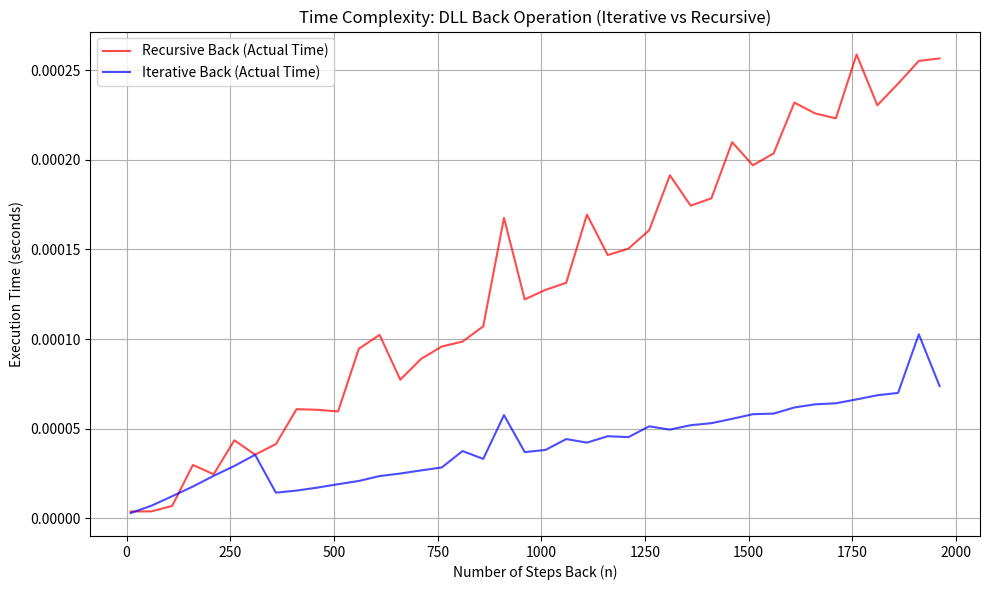

Recreate this plot in Python.
import sys
import time
import matplotlib.pyplot as plt
import numpy as np

# Increase recursion limit for deep recursion tests
sys.setrecursionlimit(10000)

# --- YOUR DLL CLASSES ---
class NodeDLL:
    def __init__(self, id_val):
        self.id = id_val
        self.next = None
        self.prev = None

class HistoryDLL:
    def __init__(self):
        self.head = None
        self.current = None

    def add_page(self, id_val):
        new_node = NodeDLL(id_val)
        
        if not self.head:
            self.head = new_node
            self.current = new_node
        else:
            # Connect current node to new node
            self.current.next = new_node
            new_node.prev = self.current
            # Move current pointer to the new node
            self.current = new_node

    # --- DLL: Iterative Back ---
    def back_iterative(self, steps):
        while steps > 0 and self.current.prev is not None:
            self.current = self.current.prev
            steps -= 1

    # --- DLL: Recursive Back ---
    def back_recursive(self, steps):
        # Base case: no steps left or reached the beginning
        if steps == 0 or self.current.prev is None:
            return
        
        self.current = self.current.prev
        self.back_recursive(steps - 1)

    # Helper to reset pointer to end so we can re-test
    def reset_to_end(self):
        while self.current.next is not None:
            self.current = self.current.next

# --- BENCHMARKING SETUP ---

# 1. Prepare the Data Structure
# We need a DLL large enough to support the maximum steps we want to test.
# If we test up to 2000 steps, we need at least 2000 nodes.
max_steps = 2500
dll = HistoryDLL()
print(f"Populating DLL with {max_steps} nodes...")
for i in range(max_steps):
    dll.add_page(i)

# 2. Define Input Sizes (Number of steps to go back)
# We test going back 10 steps, then 60, ..., up to 2000.
step_values = range(10, 2000, 50)
time_iterative = []
time_recursive = []

print("Starting benchmark...")

for n in step_values:
    # --- Measure Iterative ---
    # Important: Reset pointer to the end before the test
    dll.reset_to_end() 
    
    start = time.perf_counter()
    dll.back_iterative(n)
    end = time.perf_counter()
    time_iterative.append(end - start)

    # --- Measure Recursive ---
    # Important: Reset pointer to the end before the test
    dll.reset_to_end()
    
    start = time.perf_counter()
    try:
        dll.back_recursive(n)
    except RecursionError:
        print(f"Recursion limit hit at n={n}")
        break 
    end = time.perf_counter()
    time_recursive.append(end - start)

# --- PLOTTING ---
plt.figure(figsize=(10, 6))

# Plot Recursive
plt.plot(step_values, time_recursive, label='Recursive Back (Actual Time)', color='red', alpha=0.7)
# Plot Iterative
plt.plot(step_values, time_iterative, label='Iterative Back (Actual Time)', color='blue', alpha=0.7)

plt.title('Time Complexity: DLL Back Operation (Iterative vs Recursive)')
plt.xlabel('Number of Steps Back (n)')
plt.ylabel('Execution Time (seconds)')
plt.legend()
plt.grid(True)
plt.tight_layout()

# Save the plot
plt.savefig('dll_benchmark_comparison.png')
print("Benchmark complete. Image saved as 'dll_benchmark_comparison.png'.")
plt.show()